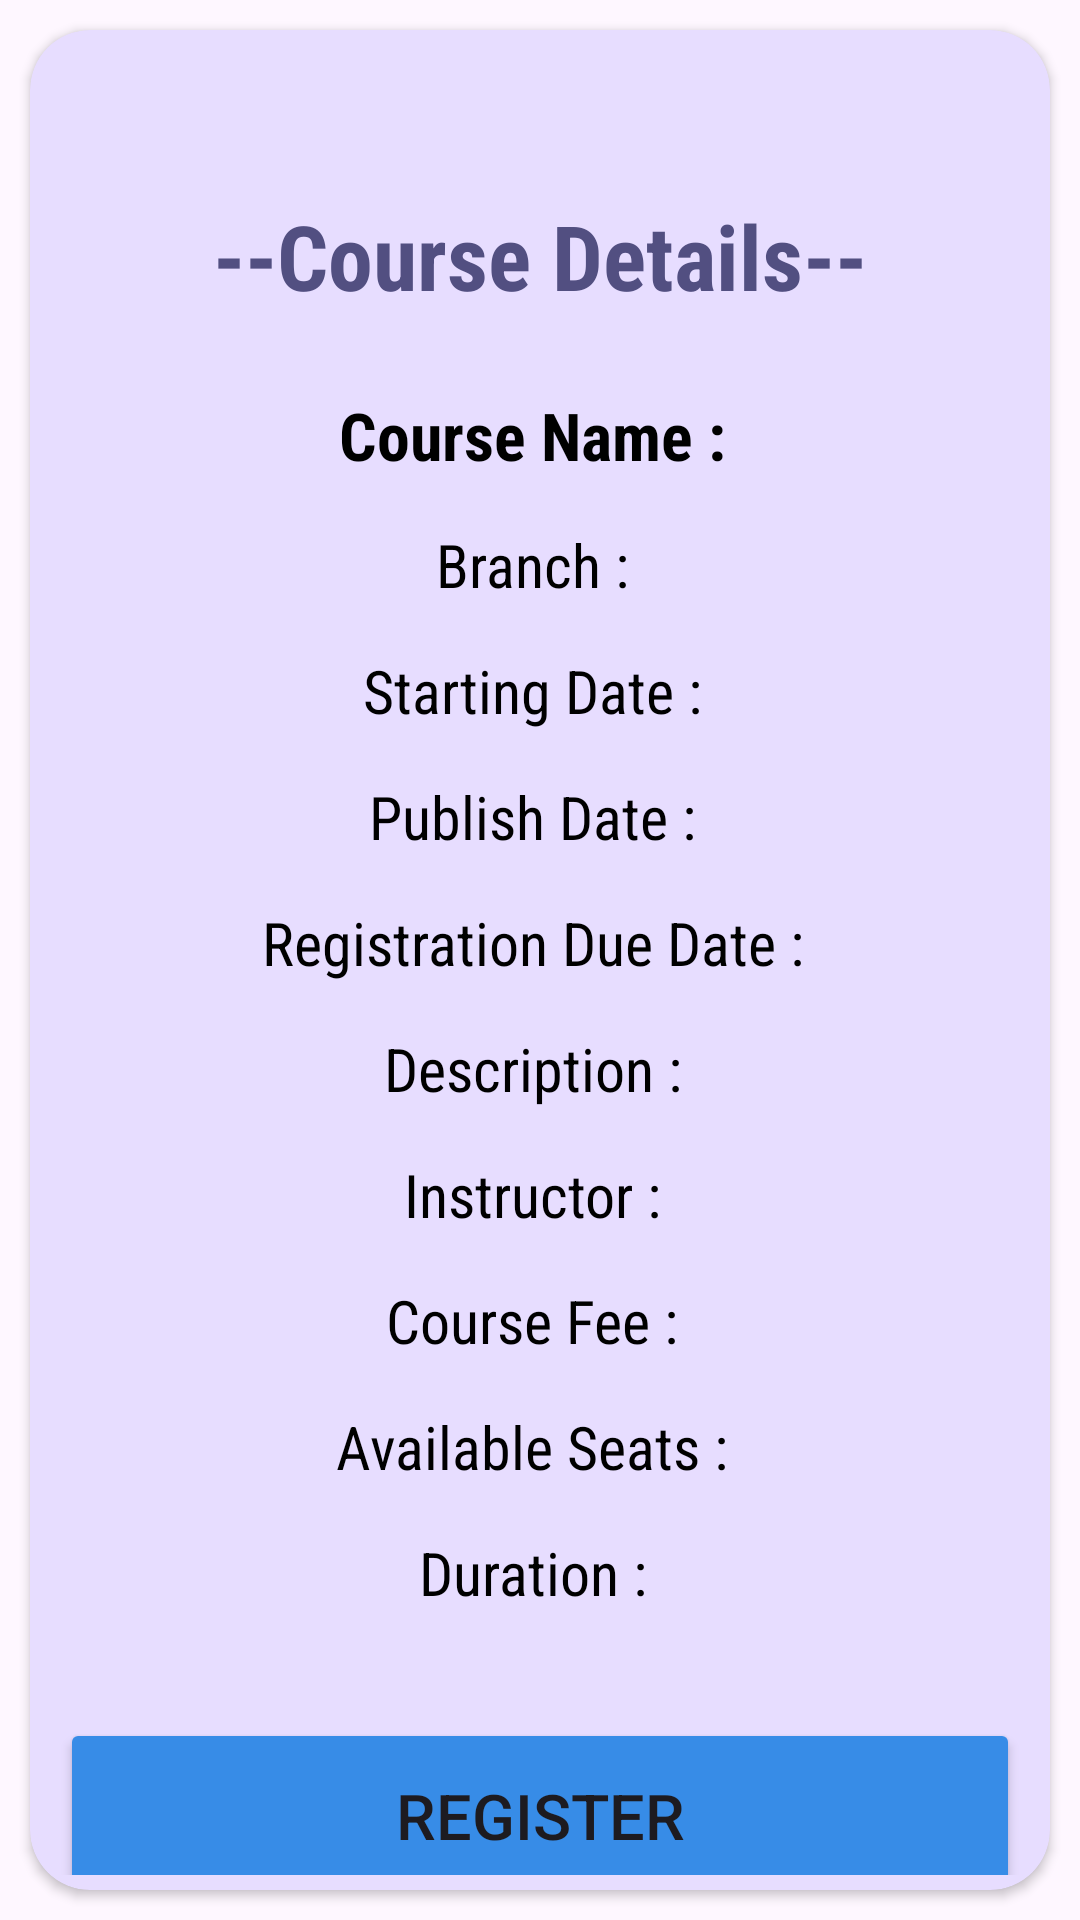

Reconstruct the res/layout file that produces this screen, plus the resources it refers to.
<!-- AndroidManifest.xml: application theme Theme.MADCW -->
<!-- res/layout/activity_course_view.xml -->
<?xml version="1.0" encoding="utf-8"?>
<LinearLayout xmlns:android="http://schemas.android.com/apk/res/android"
    xmlns:app="http://schemas.android.com/apk/res-auto"
    xmlns:tools="http://schemas.android.com/tools"
    android:id="@+id/main_layout"
    android:layout_width="match_parent"
    android:layout_height="match_parent"
    android:orientation="vertical">

    <androidx.cardview.widget.CardView
        android:layout_width="match_parent"
        android:layout_height="match_parent"
        android:layout_marginHorizontal="10dp"
        android:layout_marginVertical="10dp"
        app:cardBackgroundColor="#E7DDFF"
        app:cardCornerRadius="20dp">

        <LinearLayout
            android:layout_width="match_parent"
            android:layout_height="match_parent"
            android:orientation="vertical"
            android:paddingHorizontal="10dp"
            android:paddingVertical="5dp">

            <TextView
                android:id="@+id/course_detail"
                android:layout_width="wrap_content"
                android:layout_height="wrap_content"
                android:layout_gravity="center_horizontal"
                android:layout_marginTop="50dp"
                android:fontFamily="sans-serif-condensed"
                android:text="--Course Details--"
                android:textColor="#524F81"
                android:textSize="30sp"
                android:textStyle="bold"
                app:layout_constraintBottom_toBottomOf="parent"
                app:layout_constraintStart_toStartOf="parent"
                app:layout_constraintTop_toTopOf="parent"/>

            <TextView
                android:id="@+id/name_text_view"
                android:layout_width="wrap_content"
                android:layout_height="wrap_content"
                android:layout_gravity="center_horizontal"
                android:layout_marginTop="25dp"
                android:fontFamily="sans-serif-condensed"
                android:text="Course Name : "
                android:textColor="@color/black"
                android:textSize="22sp"
                android:textStyle="bold"
                app:layout_constraintBottom_toBottomOf="parent"
                app:layout_constraintStart_toStartOf="parent"
                app:layout_constraintTop_toTopOf="parent"/>

            <TextView
                android:id="@+id/branch_text_view"
                android:layout_width="wrap_content"
                android:layout_height="wrap_content"
                android:layout_gravity="center_horizontal"
                android:layout_marginTop="15dp"
                android:fontFamily="sans-serif-condensed"
                android:text="Branch : "
                android:textColor="@color/black"
                android:textSize="20sp"
                app:layout_constraintBottom_toBottomOf="parent"
                app:layout_constraintStart_toStartOf="parent"
                app:layout_constraintTop_toTopOf="parent"/>

            <TextView
                android:id="@+id/course_start_date_text_view"
                android:layout_width="wrap_content"
                android:layout_height="wrap_content"
                android:layout_gravity="center_horizontal"
                android:layout_marginTop="15dp"
                android:fontFamily="sans-serif-condensed"
                android:text="Starting Date : "
                android:textColor="@color/black"
                android:textSize="20sp"
                app:layout_constraintBottom_toBottomOf="parent"
                app:layout_constraintStart_toStartOf="parent"
                app:layout_constraintTop_toTopOf="parent"/>

            <TextView
                android:id="@+id/publish_date_text_view"
                android:layout_width="wrap_content"
                android:layout_height="wrap_content"
                android:layout_gravity="center_horizontal"
                android:layout_marginTop="15dp"
                android:fontFamily="sans-serif-condensed"
                android:text="Publish Date : "
                android:textColor="@color/black"
                android:textSize="20sp"
                app:layout_constraintBottom_toBottomOf="parent"
                app:layout_constraintStart_toStartOf="parent"
                app:layout_constraintTop_toTopOf="parent"/>

            <TextView
                android:id="@+id/registration_closing_date_text_view"
                android:layout_width="wrap_content"
                android:layout_height="wrap_content"
                android:layout_gravity="center_horizontal"
                android:layout_marginTop="15dp"
                android:fontFamily="sans-serif-condensed"
                android:text="Registration Due Date : "
                android:textColor="@color/black"
                android:textSize="20sp"
                app:layout_constraintBottom_toBottomOf="parent"
                app:layout_constraintStart_toStartOf="parent"
                app:layout_constraintTop_toTopOf="parent"/>

            <TextView
                android:id="@+id/description_text_view"
                android:layout_width="wrap_content"
                android:layout_height="wrap_content"
                android:layout_gravity="center_horizontal"
                android:layout_marginTop="15dp"
                android:fontFamily="sans-serif-condensed"
                android:text="Description : "
                android:textColor="@color/black"
                android:textSize="20sp"
                app:layout_constraintBottom_toBottomOf="parent"
                app:layout_constraintStart_toStartOf="parent"
                app:layout_constraintTop_toTopOf="parent"/>

            <TextView
                android:id="@+id/instructor_text_view"
                android:layout_width="wrap_content"
                android:layout_height="wrap_content"
                android:layout_gravity="center_horizontal"
                android:layout_marginTop="15dp"
                android:fontFamily="sans-serif-condensed"
                android:text="Instructor : "
                android:textColor="@color/black"
                android:textSize="20sp"
                app:layout_constraintBottom_toBottomOf="parent"
                app:layout_constraintStart_toStartOf="parent"
                app:layout_constraintTop_toTopOf="parent"/>

            <TextView
                android:id="@+id/fee_text_view"
                android:layout_width="wrap_content"
                android:layout_height="wrap_content"
                android:layout_gravity="center_horizontal"
                android:layout_marginTop="15dp"
                android:fontFamily="sans-serif-condensed"
                android:text="Course Fee : "
                android:textColor="@color/black"
                android:textSize="20sp"
                app:layout_constraintBottom_toBottomOf="parent"
                app:layout_constraintStart_toStartOf="parent"
                app:layout_constraintTop_toTopOf="parent"/>

            <TextView
                android:id="@+id/available_seat_text_view"
                android:layout_width="wrap_content"
                android:layout_height="wrap_content"
                android:layout_gravity="center_horizontal"
                android:layout_marginTop="15dp"
                android:fontFamily="sans-serif-condensed"
                android:text="Available Seats : "
                android:textColor="@color/black"
                android:textSize="20sp"
                app:layout_constraintBottom_toBottomOf="parent"
                app:layout_constraintStart_toStartOf="parent"
                app:layout_constraintTop_toTopOf="parent"/>

            <TextView
                android:id="@+id/duration_text_view"
                android:layout_width="wrap_content"
                android:layout_height="wrap_content"
                android:layout_gravity="center_horizontal"
                android:layout_marginTop="15dp"
                android:fontFamily="sans-serif-condensed"
                android:text="Duration : "
                android:textColor="@color/black"
                android:textSize="20sp"
                app:layout_constraintBottom_toBottomOf="parent"
                app:layout_constraintStart_toStartOf="parent"
                app:layout_constraintTop_toTopOf="parent"/>



            <Button
                android:id="@+id/register_button"
                android:layout_width="match_parent"
                android:layout_height="65dp"
                android:layout_gravity="center_horizontal"
                android:layout_marginTop="35dp"
                android:text="Register"
                android:textSize="21sp"
                android:backgroundTint="#378CE7"
                app:layout_constraintBottom_toBottomOf="parent"
                app:layout_constraintStart_toStartOf="parent"
                app:layout_constraintTop_toTopOf="parent"/>

            <Button
                android:id="@+id/back_button"
                android:layout_width="match_parent"
                android:layout_height="65dp"
                android:layout_gravity="center_horizontal"
                android:layout_marginTop="10dp"
                android:text="Cancel"
                android:textSize="21sp"
                android:backgroundTint="#FF204E"
                app:layout_constraintBottom_toBottomOf="parent"
                app:layout_constraintStart_toStartOf="parent"
                app:layout_constraintTop_toTopOf="parent"/>


        </LinearLayout>
    </androidx.cardview.widget.CardView>
</LinearLayout>
<!-- resources referenced by this layout -->
<resources>
  <color name="black">#FF000000</color>
  <style name="Theme.MADCW" parent="Base.Theme.MADCW" />
  <style name="Base.Theme.MADCW" parent="Theme.Material3.DayNight.NoActionBar">
           
           <item name="colorPrimary">@color/lavender</item>
           <item name="colorPrimaryVariant">@color/lavender</item>
           <item name="colorOnPrimary">@color/white</item>
           
           <item name="colorOnSecondary">@color/black</item>
           
           <item name="android:statusBarColor">?attr/colorPrimaryVariant</item>
      </style>
  <color name="lavender">#8692f7</color>
  <color name="white">#FFFFFFFF</color>
</resources>
